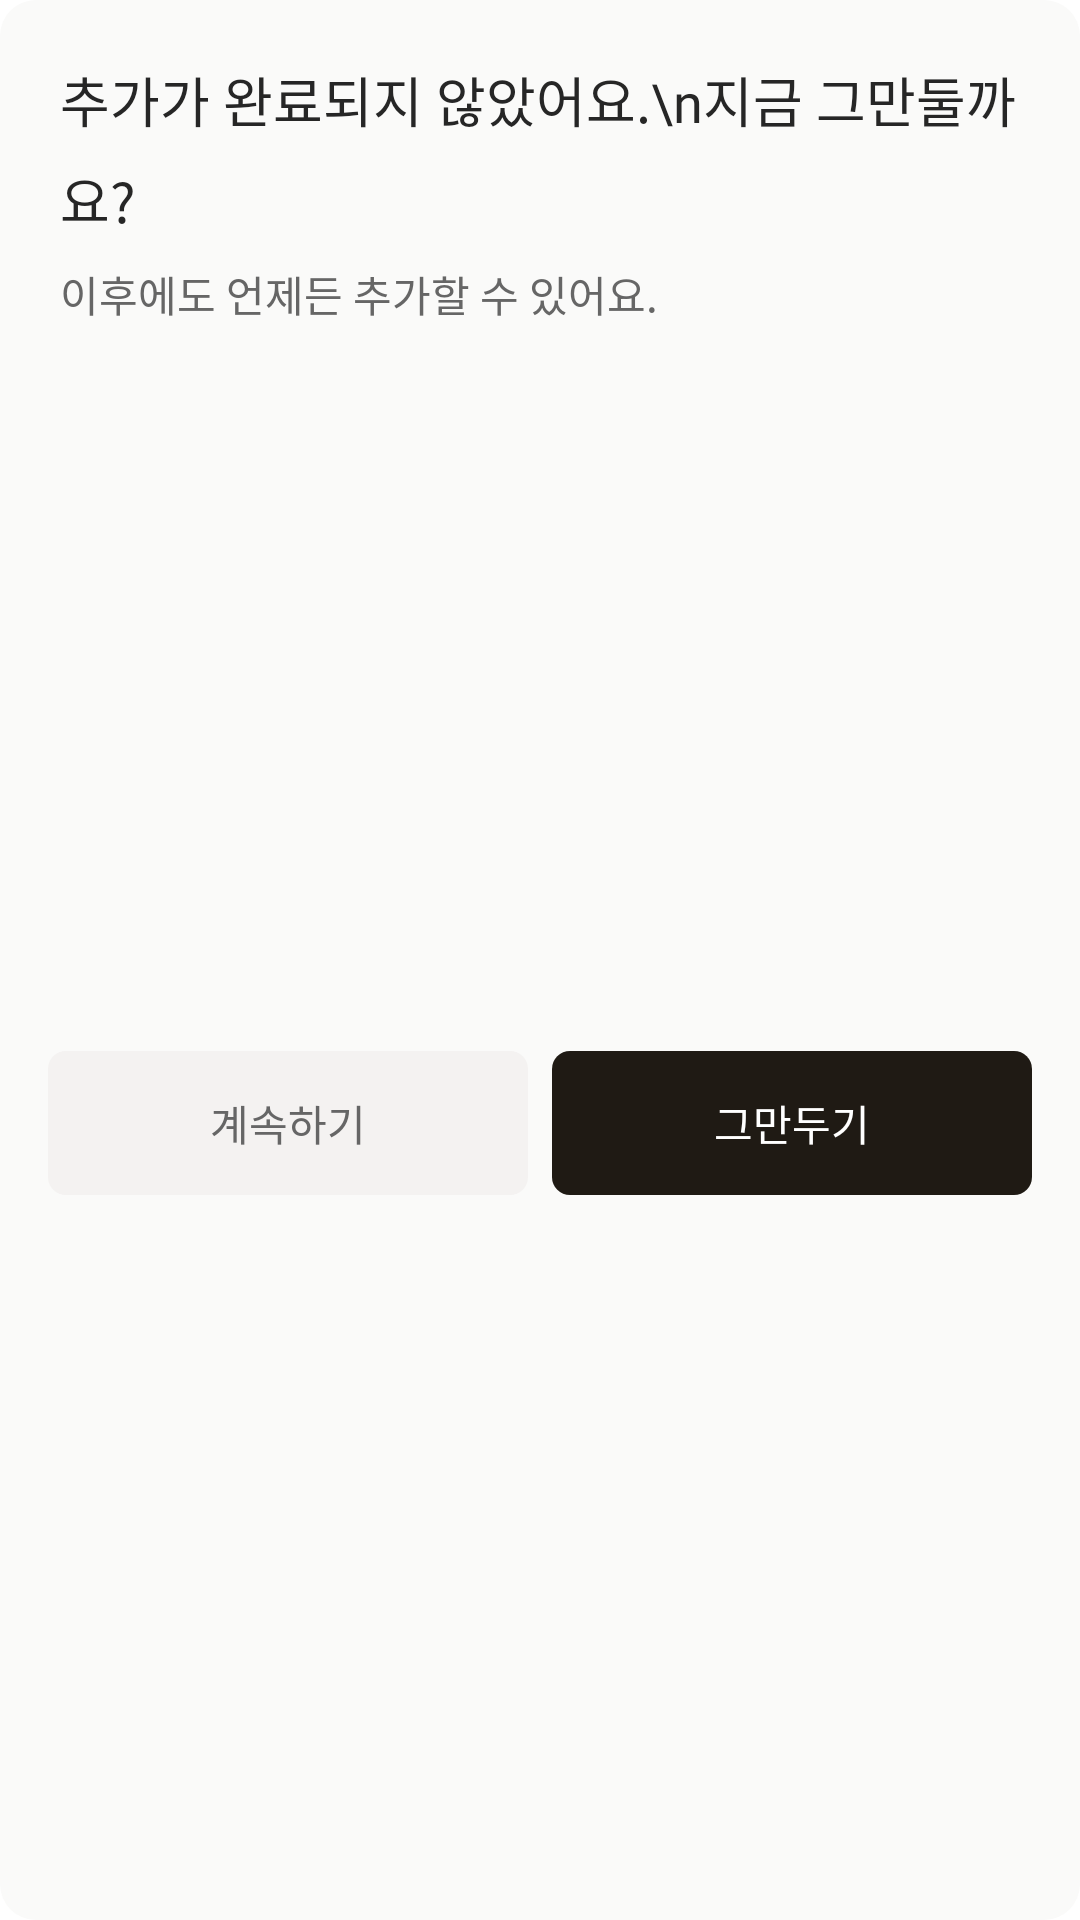

The Android layout XML behind this screen, and the referenced resources:
<!-- AndroidManifest.xml: application theme Theme.Book_stack -->
<!-- res/layout/dialog_popup.xml -->
<?xml version="1.0" encoding="utf-8"?>
<androidx.constraintlayout.widget.ConstraintLayout xmlns:android="http://schemas.android.com/apk/res/android"
    xmlns:app="http://schemas.android.com/apk/res-auto"
    xmlns:tools="http://schemas.android.com/tools"
    android:layout_width="280dp"
    android:layout_height="wrap_content"
    android:minWidth="280dp"
    android:background="@drawable/bg_all_corner"
    app:behavior_draggable="true"
    app:behavior_hideable="true"
    app:layout_behavior="com.google.android.material.bottomsheet.BottomSheetBehavior">

    <TextView
        android:id="@+id/tv_title"
        style="@style/title_2"
        android:layout_width="match_parent"
        android:minWidth="240dp"
        android:layout_height="0dp"
        android:layout_marginStart="20dp"
        android:layout_marginTop="20dp"
        android:layout_marginEnd="20dp"
        android:gravity="start"
        android:text="추가가 완료되지 않았어요.\n지금 그만둘까요?"
        android:textColor="@color/gray15"
        app:layout_constraintEnd_toEndOf="parent"
        app:layout_constraintStart_toStartOf="parent"
        app:layout_constraintTop_toTopOf="parent" />

    <TextView
        android:id="@+id/tv_sub"
        android:minWidth="240dp"
        style="@style/body_3"
        android:layout_width="match_parent"
        android:layout_height="0dp"
        android:layout_marginStart="20dp"
        android:layout_marginTop="8dp"
        android:layout_marginEnd="20dp"
        android:gravity="start"
        android:text="이후에도 언제든 추가할 수 있어요."
        android:textColor="@color/gray40"
        app:layout_constraintEnd_toEndOf="parent"
        app:layout_constraintStart_toStartOf="parent"
        app:layout_constraintTop_toBottomOf="@+id/tv_title" />

    <androidx.appcompat.widget.AppCompatButton
        android:id="@+id/btn_ing"
        style="@style/label_2"
        android:layout_width="0dp"
        android:layout_height="48dp"
        android:layout_marginStart="16dp"
        android:layout_marginTop="16dp"
        android:layout_marginEnd="4dp"
        android:layout_marginBottom="16dp"
        android:background="@drawable/bg_btn_corner"
        android:backgroundTint="@color/paperGray95"
        android:text="계속하기"
        android:textColor="@color/gray40"
        app:layout_constraintBottom_toBottomOf="parent"
        app:layout_constraintEnd_toStartOf="@+id/btn_close"
        app:layout_constraintStart_toStartOf="parent"
        app:layout_constraintTop_toBottomOf="@+id/tv_sub" />

    <androidx.appcompat.widget.AppCompatButton
        android:id="@+id/btn_close"
        style="@style/label_2"
        android:layout_width="0dp"
        android:layout_height="48dp"
        android:layout_marginStart="4dp"
        android:layout_marginTop="16dp"
        android:layout_marginEnd="16dp"
        android:layout_marginBottom="16dp"
        android:background="@drawable/bg_btn_corner"
        android:backgroundTint="@color/book_stack_black"
        android:text="그만두기"
        android:textColor="@color/white"
        app:layout_constraintBottom_toBottomOf="parent"
        app:layout_constraintEnd_toEndOf="parent"
        app:layout_constraintStart_toEndOf="@+id/btn_ing"
        app:layout_constraintTop_toBottomOf="@+id/tv_sub" />
</androidx.constraintlayout.widget.ConstraintLayout>
<!-- resources referenced by this layout -->
<resources>
  <color name="book_stack_black">#1F1A14</color>
  <color name="gray15">#262626</color>
  <color name="gray40">#666666</color>
  <color name="paperGray95">#F4F2F1</color>
  <color name="white">#FFFFFF</color>
  <!-- drawable bg_all_corner (drawable) -->
  <?xml version="1.0" encoding="utf-8"?>
  <shape xmlns:android="http://schemas.android.com/apk/res/android"
          android:shape="rectangle">
  
      <solid
              android:color="@color/paperGray98" > </solid>
  
  
      <corners
              android:radius="12dp"/>
  </shape>
  <!-- drawable bg_btn_corner (drawable) -->
  <?xml version="1.0" encoding="utf-8"?>
  <shape xmlns:android="http://schemas.android.com/apk/res/android"
          android:shape="rectangle">
  
  
  
      <corners
              android:radius="6dp"/>
  </shape>
  <style name="body_3">
          <item name="android:fontFamily">@font/suit_medium_400</item>
          <item name="android:textSize">14sp</item>
          <item name="android:lineHeight">22dp</item>
  
      </style>
  <style name="label_2">
          <item name="android:fontFamily">@font/suit_semi_bold_600</item>
          <item name="android:textSize">14sp</item>
          <item name="android:lineHeight">18dp</item>
          <item name="android:textStyle">normal</item>
      </style>
  <style name="title_2">
          <item name="android:fontFamily">@font/suit_bold_700</item>
          <item name="android:textSize">18sp</item>
          <item name="android:lineHeight">28dp</item>
      </style>
  <style name="Theme.Book_stack" parent="Theme.MaterialComponents.Light.NoActionBar">
          
          <item name="colorPrimary">@color/colorPrimary</item>
          <item name="colorPrimaryDark">@color/colorPrimary</item>
          <item name="colorAccent">@color/colorPrimary</item>
          <item name="chipCornerRadius">8dp</item>
          <item name="bottomSheetDialogTheme">@style/CustomBottomSheetDialog</item>
          <item name="autoCompleteTextViewStyle">@style/cursorColor</item>
          <item name="colorControlActivated">@color/book_stack_black</item>
          <item name="actionMenuTextAppearance">@style/label_menu</item>
          <item name="android:actionMenuTextColor">@color/gray60</item>
          
      </style>
  <color name="paperGray98">#FAFAF9</color>
  <color name="colorPrimary">#E3E3E3</color>
  <style name="CustomBottomSheetDialog" parent="@style/ThemeOverlay.MaterialComponents.BottomSheetDialog">
          <item name="bottomSheetStyle">@style/CustomBottomSheet</item>
      </style>
  <style name="cursorColor" parent="Widget.AppCompat.AutoCompleteTextView">
          <item name="android:textCursorDrawable">@drawable/cursor</item>
  
      </style>
  <style name="label_menu">
          <item name="android:fontFamily">@font/suit_semi_bold_600</item>
          <item name="android:textSize">16sp</item>
          <item name="android:lineHeight">20dp</item>
          <item name="android:textColor">@color/gray60</item>
      </style>
  <color name="gray60">#999999</color>
  <style name="CustomBottomSheet" parent="Widget.MaterialComponents.BottomSheet">
          <item name="shapeAppearanceOverlay">@style/CustomShapeAppearanceBottomSheetDialog</item>
      </style>
  <!-- drawable cursor (drawable) -->
  <?xml version="1.0" encoding="utf-8"?>
  <shape xmlns:android="http://schemas.android.com/apk/res/android"
      android:shape="rectangle">
      
      <solid android:color="@color/book_stack_black"/>
      
      <size android:width="2dp" />
  </shape>
  <style name="CustomShapeAppearanceBottomSheetDialog" parent="">
          <item name="cornerFamily">rounded</item>
          <item name="cornerSizeTopRight">16dp</item>
          <item name="cornerSizeTopLeft">16dp</item>
          <item name="cornerSizeBottomRight">0dp</item>
          <item name="cornerSizeBottomLeft">0dp</item>
      </style>
</resources>
